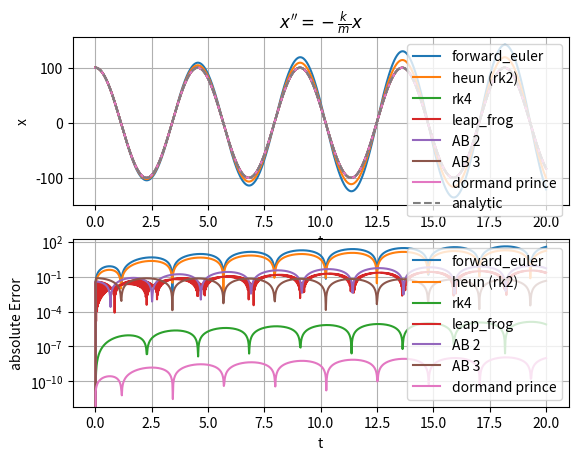
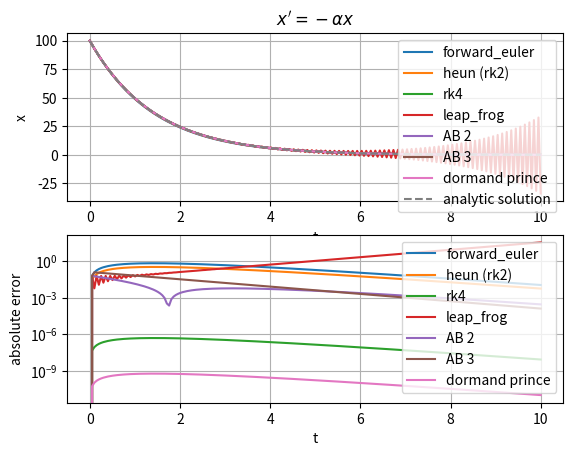

The script that saved these images, in order:
import numpy as np
import matplotlib.pyplot as plt

################################ methods ###################################
def forward_euler(f, y0, t):
    ys = np.zeros((t.size, y0.size))
    ys[0, :] = y0
    h = t[1] - t[0]
    for i in range(t.size - 1):
        ys[i + 1, :] = ys[i,:] + h*f(t[i], ys[i,:])
    return ys

def heun(f, y0, t): # also called rk2
    ys = np.zeros((t.size, y0.size))
    ys[0, :] = y0
    h = t[1] - t[0]
    for i in range(t.size - 1):
        k1 = f(t[i], ys[i,:])
        k2 = f(t[i] + h/2, ys[i,:] + h/2*k1)
        ys[i + 1, :] = ys[i,:] + h*(k1 + k2)/2
    return ys

def ab2(f, y0, t):
    ys = np.zeros((t.size, y0.size))
    ys[0, :] = y0
    h = t[1] - t[0]
    ys[1, :] = forward_euler(f, y0, t[0:2])[1, :]
    for i in range(1, len(t) - 1):
        ys[i + 1, :] = ys[i, :] + 1.5 * f(t[i], ys[i, :]) * h - 0.5 * f(t[i - 1], ys[i - 1, :]) * h
    return ys

def ab3(f, y0, t):
    ys = np.zeros((t.size, y0.size))
    ys[0, :] = y0
    ys[1, :] = forward_euler(f, y0, t[0:2])[1, :]
    ys[2, :] = ab2(f, ys[1, :], t[1:3])[1, :]
    h = t[1] - t[0]
    for i in range(2, len(t) - 1):
        ys[i + 1, :] = ys[i, :] + h / 12.0 * (23 * f(t[i], ys[i, :]) - 16 * f(t[i - 1], ys[i - 1, :]) + 5*f(t[i - 2], ys[i - 2]))
    return ys

def rk4(f, y0, t):
    ys = np.zeros((t.size, y0.size))
    ys[0,:] = y0
    h = t[1] - t[0]
    for i in range(t.size - 1):
        k1 = f(t[i],       ys[i,:])
        k2 = f(t[i] + h/2, ys[i,:] + h/2*k1)
        k3 = f(t[i] + h/2, ys[i,:] + h/2*k2)
        k4 = f(t[i] + h,   ys[i,:] + h*k3)
        ys[i+1,:] = ys[i,:] + h*(k1 + 2*k2 + 2*k3 + k4)/6
    return ys

def leap_frog(f, y0, t):
    ys = np.zeros((t.size, y0.size))
    ys[0, :] = y0
    h = t[1] - t[0]
    ys[1, :] = forward_euler(f, y0, t[0:2])[1,:]
    for i in range(1, len(t) - 1):
        ys[i + 1, :] = ys[i - 1, :] + 2.0 * f(t[i], ys[i, :])*h
    return ys

def dormand_prince_step(f, t, y, dt):
    k1 = f(t,           y)
    k2 = f(t + dt*1/5 , y + dt*(k1*1/5))
    k3 = f(t + dt*3/10, y + dt*(k1*3/40        + k2*9/40))
    k4 = f(t + dt*4/5 , y + dt*(k1*44/45       + k2*-56/15      + k3*32/9))
    k5 = f(t + dt*8/9 , y + dt*(k1*19372/6561  + k2*-25360/2187 + k3*64448/6561  + k4*-212/729))
    k6 = f(t + dt     , y + dt*(k1*9017/3168   + k2*-355/33     + k3*46732/5247  + k4*49/176    + k5*-5103/18656))
    return y + dt*(k1*35/384 + k3*500/1113 + k4*125/192 + k5*-2187/6784 + k6*11/84)

def dormand_prince(f, y0, t):
    ys = np.zeros((t.size, y0.size))
    ys[0, :] = y0
    for i in range(len(t) - 1):
        ys[i + 1, :] = dormand_prince_step(f, t[i], ys[i, :], t[i + 1] - t[i])
    return ys

################### test cases #####################

## harmonic oscillator

def test_harmonic_oscillator():
    def exact_harm_osc(t,x0,v0,m,k):
        c = k/m
        B = np.sqrt(c)
        C = np.arctan(-v0/(x0*B))
        A = x0/np.cos(C)
        return A*np.cos(B*t + C)

    T = 20
    steps = 1000
    t = np.linspace(0, T, steps)
    k = 2.3
    m = 1.2
    c = k/m
    x0 = 100.0
    v0 = 1.2
    y0 = np.array([x0, v0])
    harm_osc_rhs = lambda t, y: np.array([y[1], -c*y[0]])
    exact_xs = exact_harm_osc(t, x0, v0, m, k)

    def test_harm(name, integrator):
        ys = integrator(harm_osc_rhs, y0, t)
        xs = ys[:, 0]
        vs = ys[:, 1]
        err = np.abs(xs - exact_xs)
        plt.subplot(2, 1, 1)
        plt.plot(t, xs, label=name)
        plt.subplot(2, 1, 2)
        plt.semilogy(t, err, label=name)

    test_harm("forward_euler", forward_euler)
    test_harm("heun (rk2)", heun)
    test_harm("rk4", rk4)
    test_harm("leap_frog", leap_frog)
    test_harm("AB 2", ab2)
    test_harm("AB 3", ab3)
    test_harm("dormand prince", dormand_prince)

    plt.subplot(2, 1, 1)
    plt.plot(t, exact_xs, "--", label="analytic")
    plt.legend()
    plt.grid()
    plt.title(r"$x'' = -\frac{k}{m}x$")
    plt.xlabel("t")
    plt.ylabel("x")

    plt.subplot(2, 1, 2)
    plt.legend()
    plt.grid()
    plt.xlabel("t")
    plt.ylabel("absolute Error")

## radioactive decay y' = - alpha * y

def test_radioactive_decay():
    alpha = 0.7
    x0 = 100.0

    y0 = np.array([x0])

    t = np.linspace(0, 10.0, 200)

    def radioactive_decay_rhs(t, y):
        return np.array([- alpha * y[0]])

    exact_xs = x0 * np.exp(- alpha * t)

    def test_radio(name, integrator):
        ys = integrator(radioactive_decay_rhs, y0, t)
        xs = ys[:, 0]
        err = np.abs(xs - exact_xs)
        plt.subplot(2, 1, 1)
        plt.plot(t, xs, label=name)
        plt.subplot(2, 1, 2)
        plt.semilogy(t, err, label=name)

    test_radio("forward_euler", forward_euler)
    test_radio("heun (rk2)", heun)
    test_radio("rk4", rk4)
    test_radio("leap_frog", leap_frog)
    test_radio("AB 2", ab2)
    test_radio("AB 3", ab3)
    test_radio("dormand prince", dormand_prince)

    plt.subplot(2, 1, 1)
    plt.plot(t, exact_xs, "--", label="analytic solution")
    plt.xlabel("t")
    plt.ylabel("x")
    plt.title(r"$x' = - \alpha x$")
    plt.legend()
    plt.grid()

    plt.subplot(2, 1, 2)
    plt.xlabel("t")
    plt.ylabel("absolute error")
    plt.grid()
    plt.legend()

if __name__ == "__main__":
    plt.figure()
    test_harmonic_oscillator()
    plt.figure()
    test_radioactive_decay()
    plt.show()

